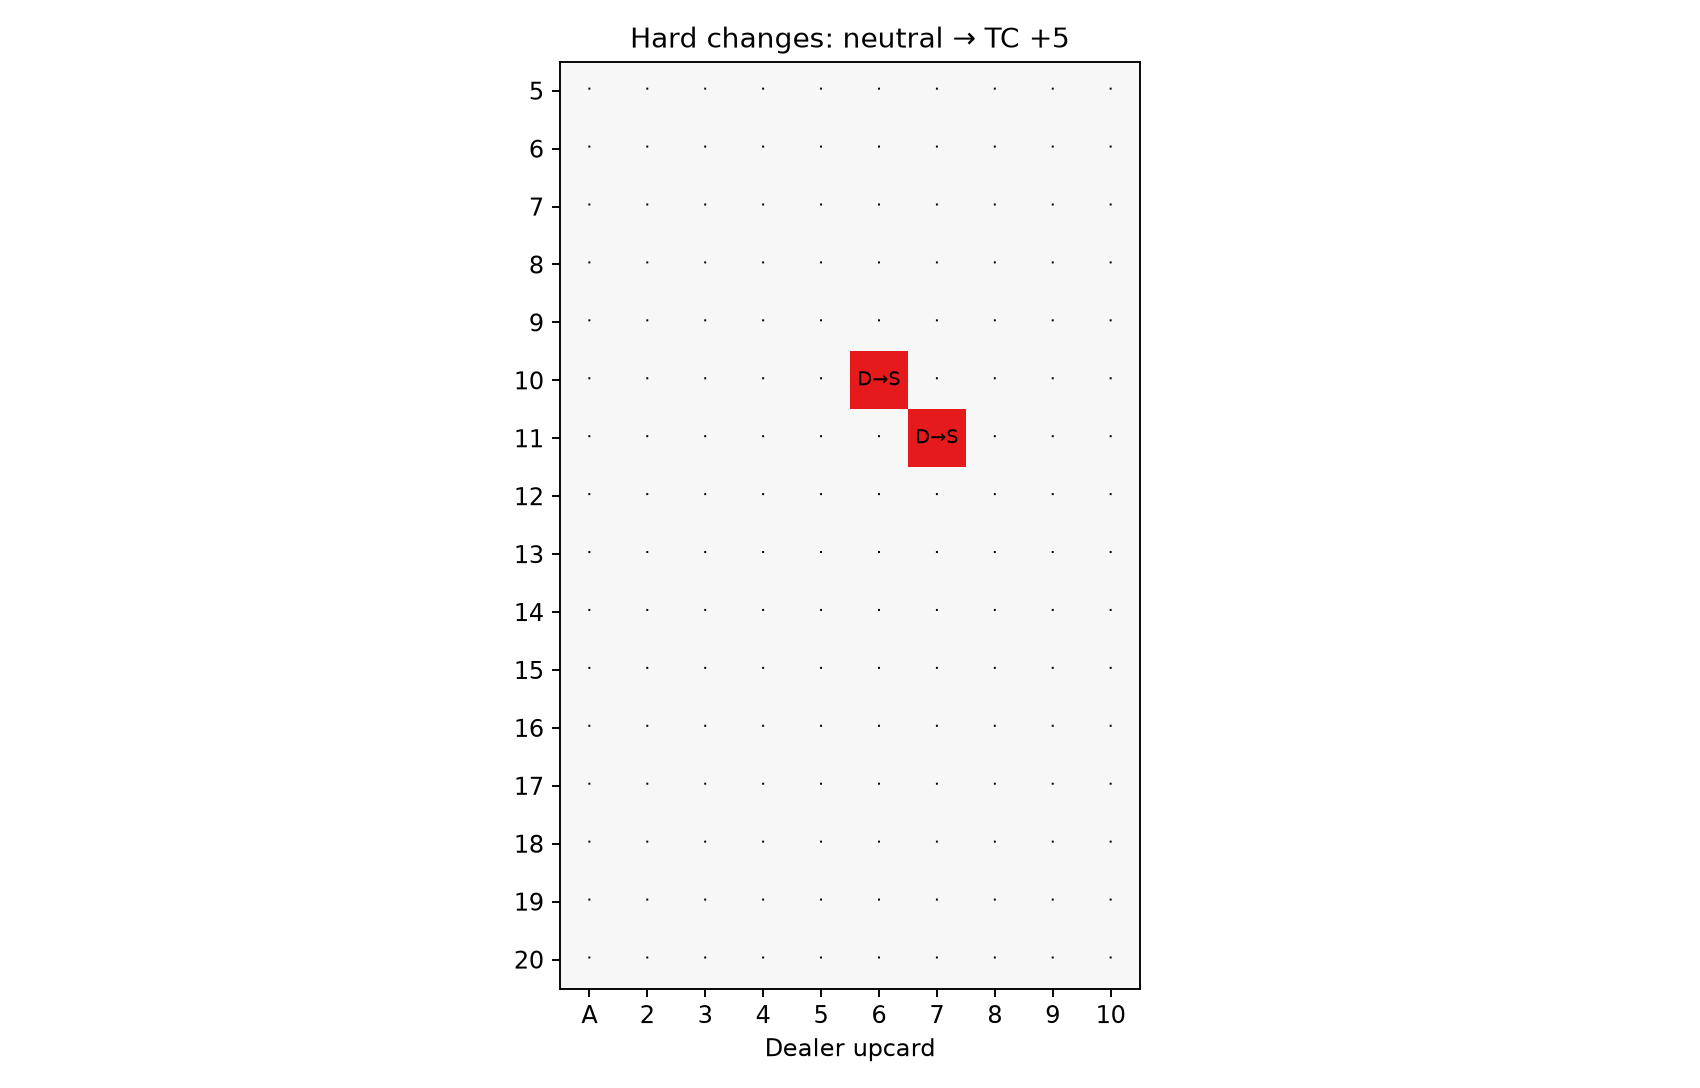

Values plotted in this chart, from the file beside it:
, A, 2, 3, 4, 5, 6, 7, 8, 9, 10
5, ·, ·, ·, ·, ·, ·, ·, ·, ·, ·
6, ·, ·, ·, ·, ·, ·, ·, ·, ·, ·
7, ·, ·, ·, ·, ·, ·, ·, ·, ·, ·
8, ·, ·, ·, ·, ·, ·, ·, ·, ·, ·
9, ·, ·, ·, ·, ·, ·, ·, ·, ·, ·
10, ·, ·, ·, ·, ·, D→S, ·, ·, ·, ·
11, ·, ·, ·, ·, ·, ·, D→S, ·, ·, ·
12, ·, ·, ·, ·, ·, ·, ·, ·, ·, ·
13, ·, ·, ·, ·, ·, ·, ·, ·, ·, ·
14, ·, ·, ·, ·, ·, ·, ·, ·, ·, ·
15, ·, ·, ·, ·, ·, ·, ·, ·, ·, ·
16, ·, ·, ·, ·, ·, ·, ·, ·, ·, ·
17, ·, ·, ·, ·, ·, ·, ·, ·, ·, ·
18, ·, ·, ·, ·, ·, ·, ·, ·, ·, ·
19, ·, ·, ·, ·, ·, ·, ·, ·, ·, ·
20, ·, ·, ·, ·, ·, ·, ·, ·, ·, ·
